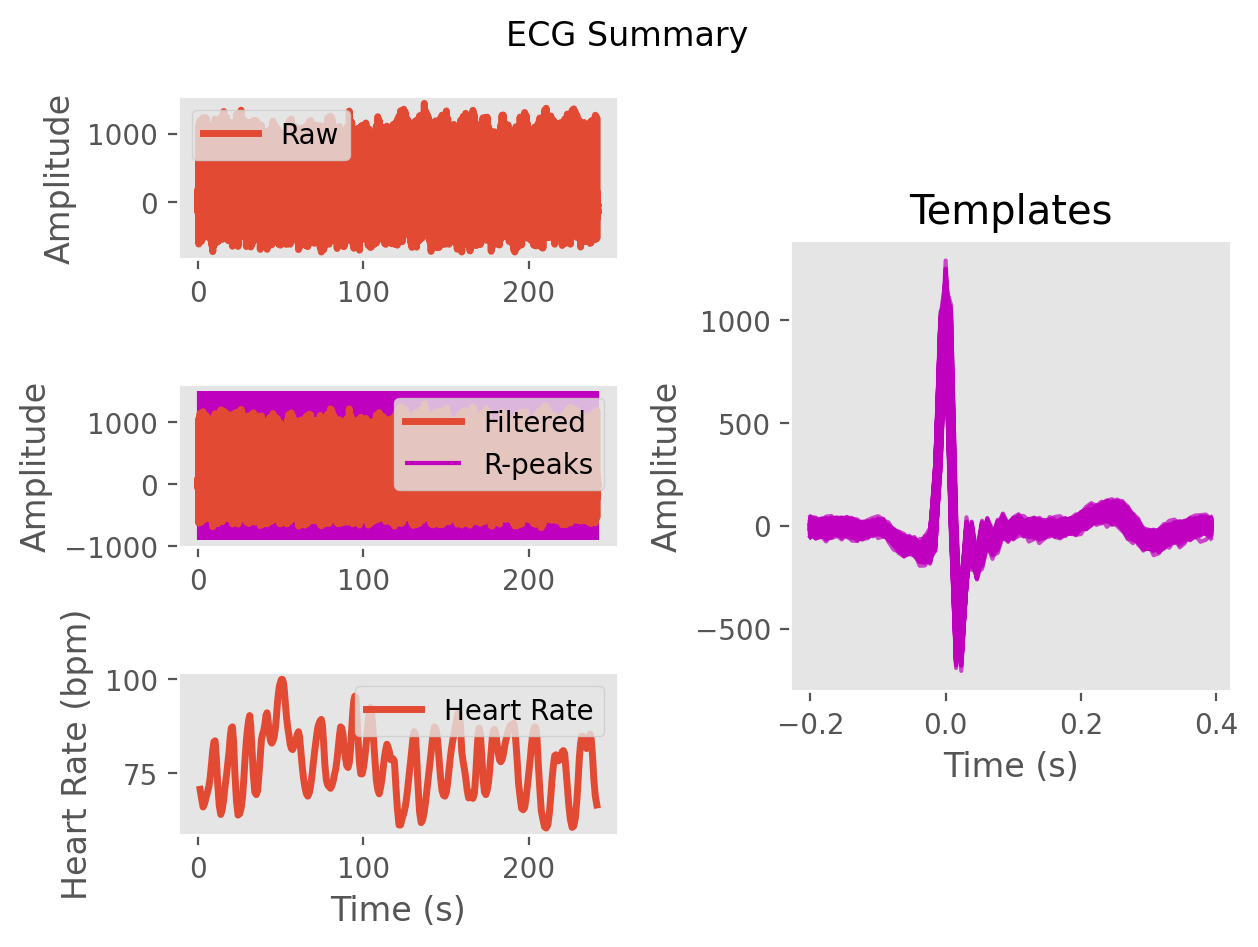

Values plotted in this chart, from the file beside it:
ECG, -3.0517843296828406, 20.233323964829687, 4.891164413771527, -15.671838250651394, -10.9684095037851, -6.551196491073924, -13.087264786153526, -9.091501730503387, -5.40635768069771, -20.297993761140006, -26.2060180164376, -6.1504738966915244, 12.3628282912304, 20.65883316695254, 34.327678991149256, 46.911804436599496, 54.76221654309515, 73.4189533339133, 93.55782328319907, 95.56572347411111, 90.43824302161653, 80.22612607668111, 44.25652949778251
Time (s), 0.0, 0.007692, 0.01538, 0.02308, 0.03077, 0.03846, 0.04615, 0.05385, 0.06154, 0.06923, 0.07692, 0.08462, 0.09231, 0.1, 0.1077, 0.1154, 0.1231, 0.1308, 0.1385, 0.1462, 0.1538, 0.1615, 0.1692
Rpeaks, 80, 187, 305, 424, 542, 655, 766, 877, 983, 1083, 1180, 1272, 1364, 1460, 1568, 1691, 1814, 1934, 2049, 2158, 2261, 2364, 2460
IBI Series, 107.0, 118.0, 119.0, 118.0, 113.0, 111.0, 111.0, 106.0, 100.0, 97.0, 92.0, 92.0, 96.0, 108.0, 123.0, 123.0, 120.0, 115.0, 109.0, 103.0, 103.0, 96.0, 92.0
Heart Rate, 1.438, 2.346, 3.262, 4.169, 5.038, 5.892, 6.746, 7.562, 8.331, 9.077, 9.785, 10.49, 11.23, 12.06, 13.01, 13.95, 14.88, 15.76, 16.6, 17.39, 18.18, 18.92, 19.63
